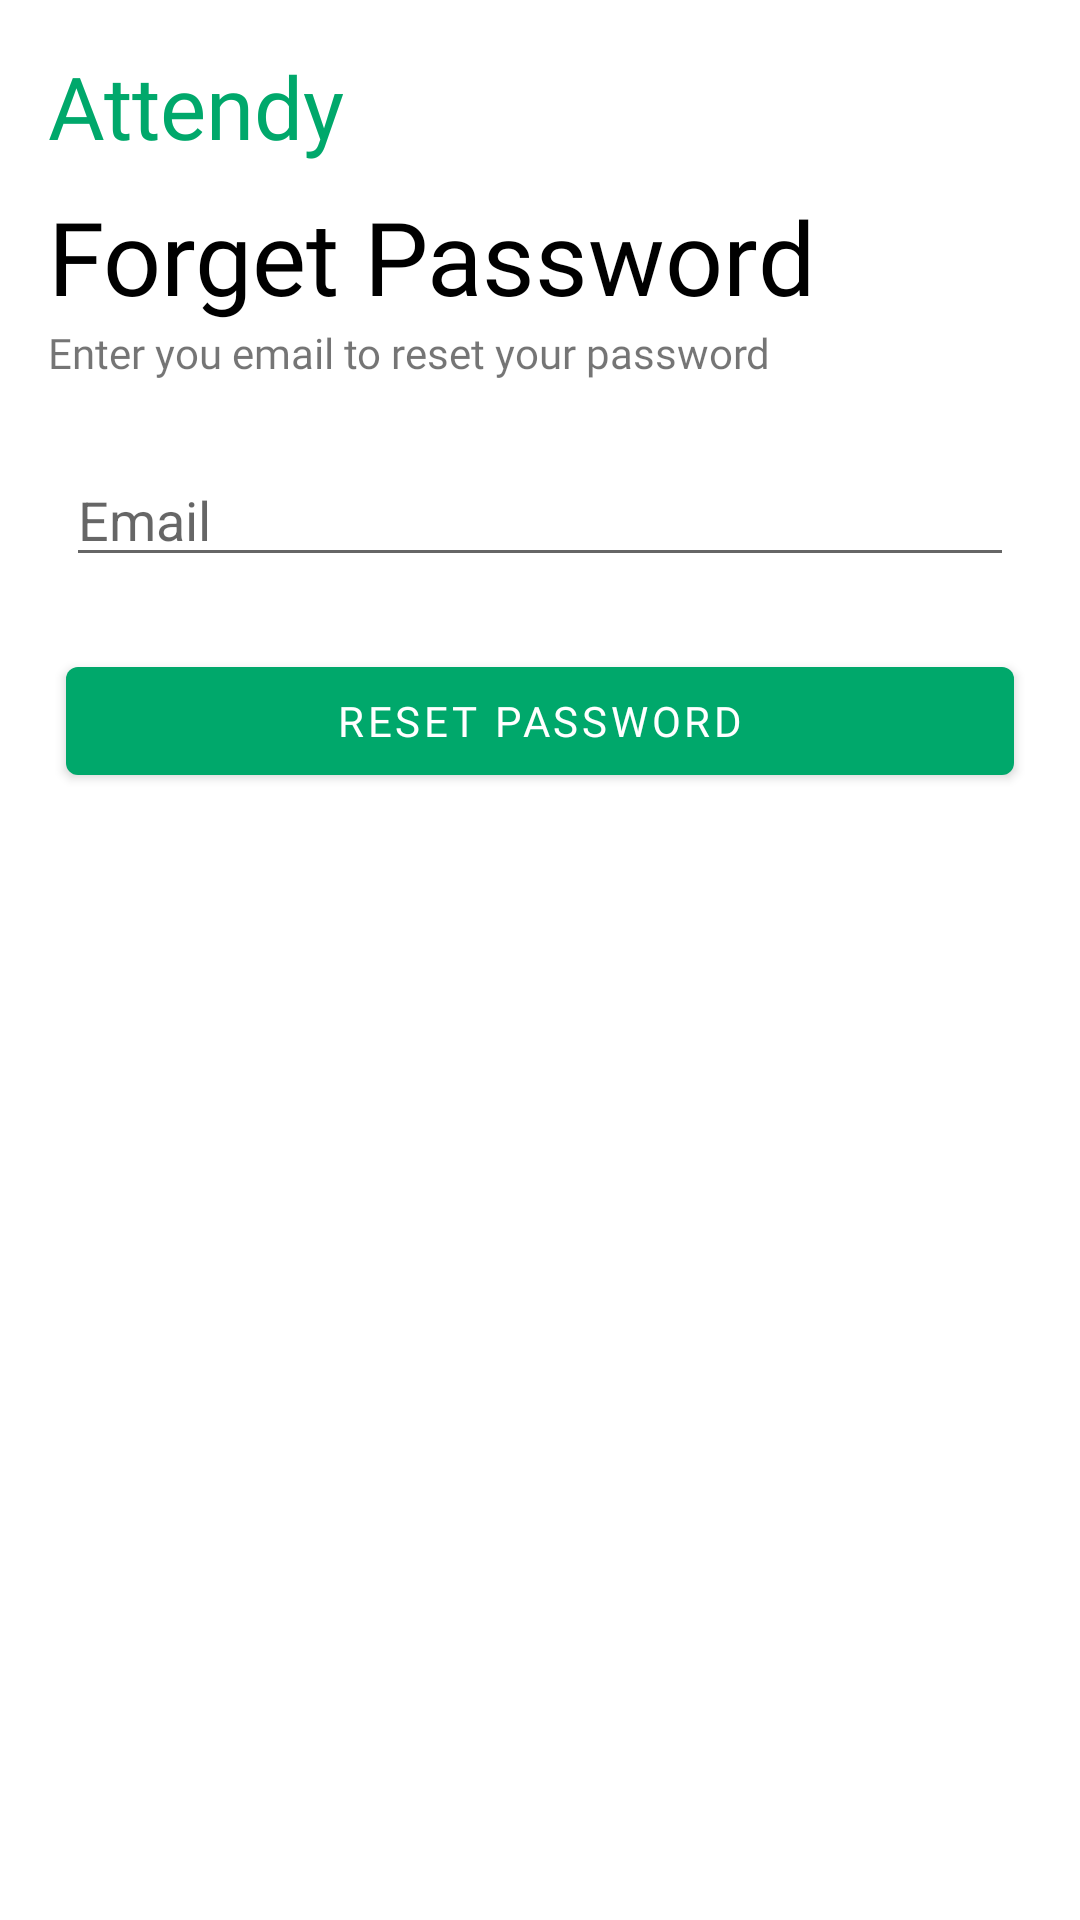

The Android layout XML behind this screen, and the referenced resources:
<!-- AndroidManifest.xml: application theme Theme.AttendyApplication -->
<!-- res/layout/activity_forget_password.xml -->
<?xml version="1.0" encoding="utf-8"?>
<layout xmlns:android="http://schemas.android.com/apk/res/android"
    xmlns:app="http://schemas.android.com/apk/res-auto"
    xmlns:tools="http://schemas.android.com/tools">
    <androidx.constraintlayout.widget.ConstraintLayout
        android:layout_width="match_parent"
        android:layout_height="match_parent"
        tools:context=".ui.auth.ForgetPasswordActivity">

        <TextView
            android:id="@+id/textView"
            android:layout_width="wrap_content"
            android:layout_height="wrap_content"
            android:layout_marginStart="16dp"
            android:layout_marginLeft="16dp"
            android:layout_marginTop="16dp"
            android:fontFamily="@font/poppins_medium"
            android:text="@string/app_name"
            android:textColor="@color/green"
            android:textSize="29sp"
            app:layout_constraintStart_toStartOf="parent"
            app:layout_constraintTop_toTopOf="parent" />

        <TextView
            android:id="@+id/textView2"
            android:layout_width="wrap_content"
            android:fontFamily="@font/poppins_medium"
            android:layout_height="wrap_content"
            android:layout_marginStart="16dp"
            android:layout_marginLeft="16dp"
            android:layout_marginTop="8dp"
            android:text="Forget Password"
            android:textColor="@color/black"
            android:textSize="34sp"
            app:layout_constraintStart_toStartOf="parent"
            app:layout_constraintTop_toBottomOf="@+id/textView" />


        <TextView
            android:id="@+id/textView3"
            android:layout_width="wrap_content"
            android:layout_height="wrap_content"
            android:fontFamily="@font/poppins_medium"
            android:text="Enter you email to reset your password"
            app:layout_constraintStart_toStartOf="@+id/textView2"
            app:layout_constraintTop_toBottomOf="@+id/textView2" />


        <EditText
            android:id="@+id/email"
            android:layout_width="match_parent"
            android:layout_height="wrap_content"
            android:layout_marginHorizontal="22sp"
            android:layout_marginTop="24dp"
            android:hint="Email"
            app:layout_constraintEnd_toEndOf="parent"
            app:layout_constraintHorizontal_bias="0.636"
            app:layout_constraintStart_toStartOf="parent"
            app:layout_constraintTop_toBottomOf="@+id/textView3"
            android:singleLine="true" />

        <com.google.android.material.button.MaterialButton
            android:id="@+id/forget"
            android:layout_width="match_parent"
            android:layout_height="wrap_content"
            android:layout_marginHorizontal="22sp"
            android:layout_marginTop="24dp"
            android:fontFamily="@font/poppins_medium"
            android:text="Reset Password"
            app:layout_constraintEnd_toEndOf="parent"
            app:layout_constraintStart_toStartOf="parent"
            app:layout_constraintTop_toBottomOf="@+id/email" />


    </androidx.constraintlayout.widget.ConstraintLayout>
</layout>
<!-- resources referenced by this layout -->
<resources>
  <color name="black">#FF000000</color>
  <color name="green">#00a86b</color>
  <string name="app_name">Attendy</string>
  <style name="Theme.AttendyApplication" parent="Theme.MaterialComponents.DayNight.NoActionBar">
          
          <item name="colorPrimary">#00A86B</item>  //primary color for toolbar
          <item name="colorPrimaryVariant">#016541</item>  //where battery is displayed
          <item name="colorOnPrimary">@color/white</item>  //for texts
          
          <item name="colorSecondary">@color/teal_200</item>
          <item name="colorSecondaryVariant">@color/teal_700</item>
          <item name="colorOnSecondary">@color/black</item>
          
          <item name="android:statusBarColor" tools:targetApi="l">?attr/colorPrimaryVariant</item>
          
      </style>
  <color name="white">#FFFFFFFF</color>
  <color name="teal_200">#FF03DAC5</color>
  <color name="teal_700">#FF018786</color>
</resources>
